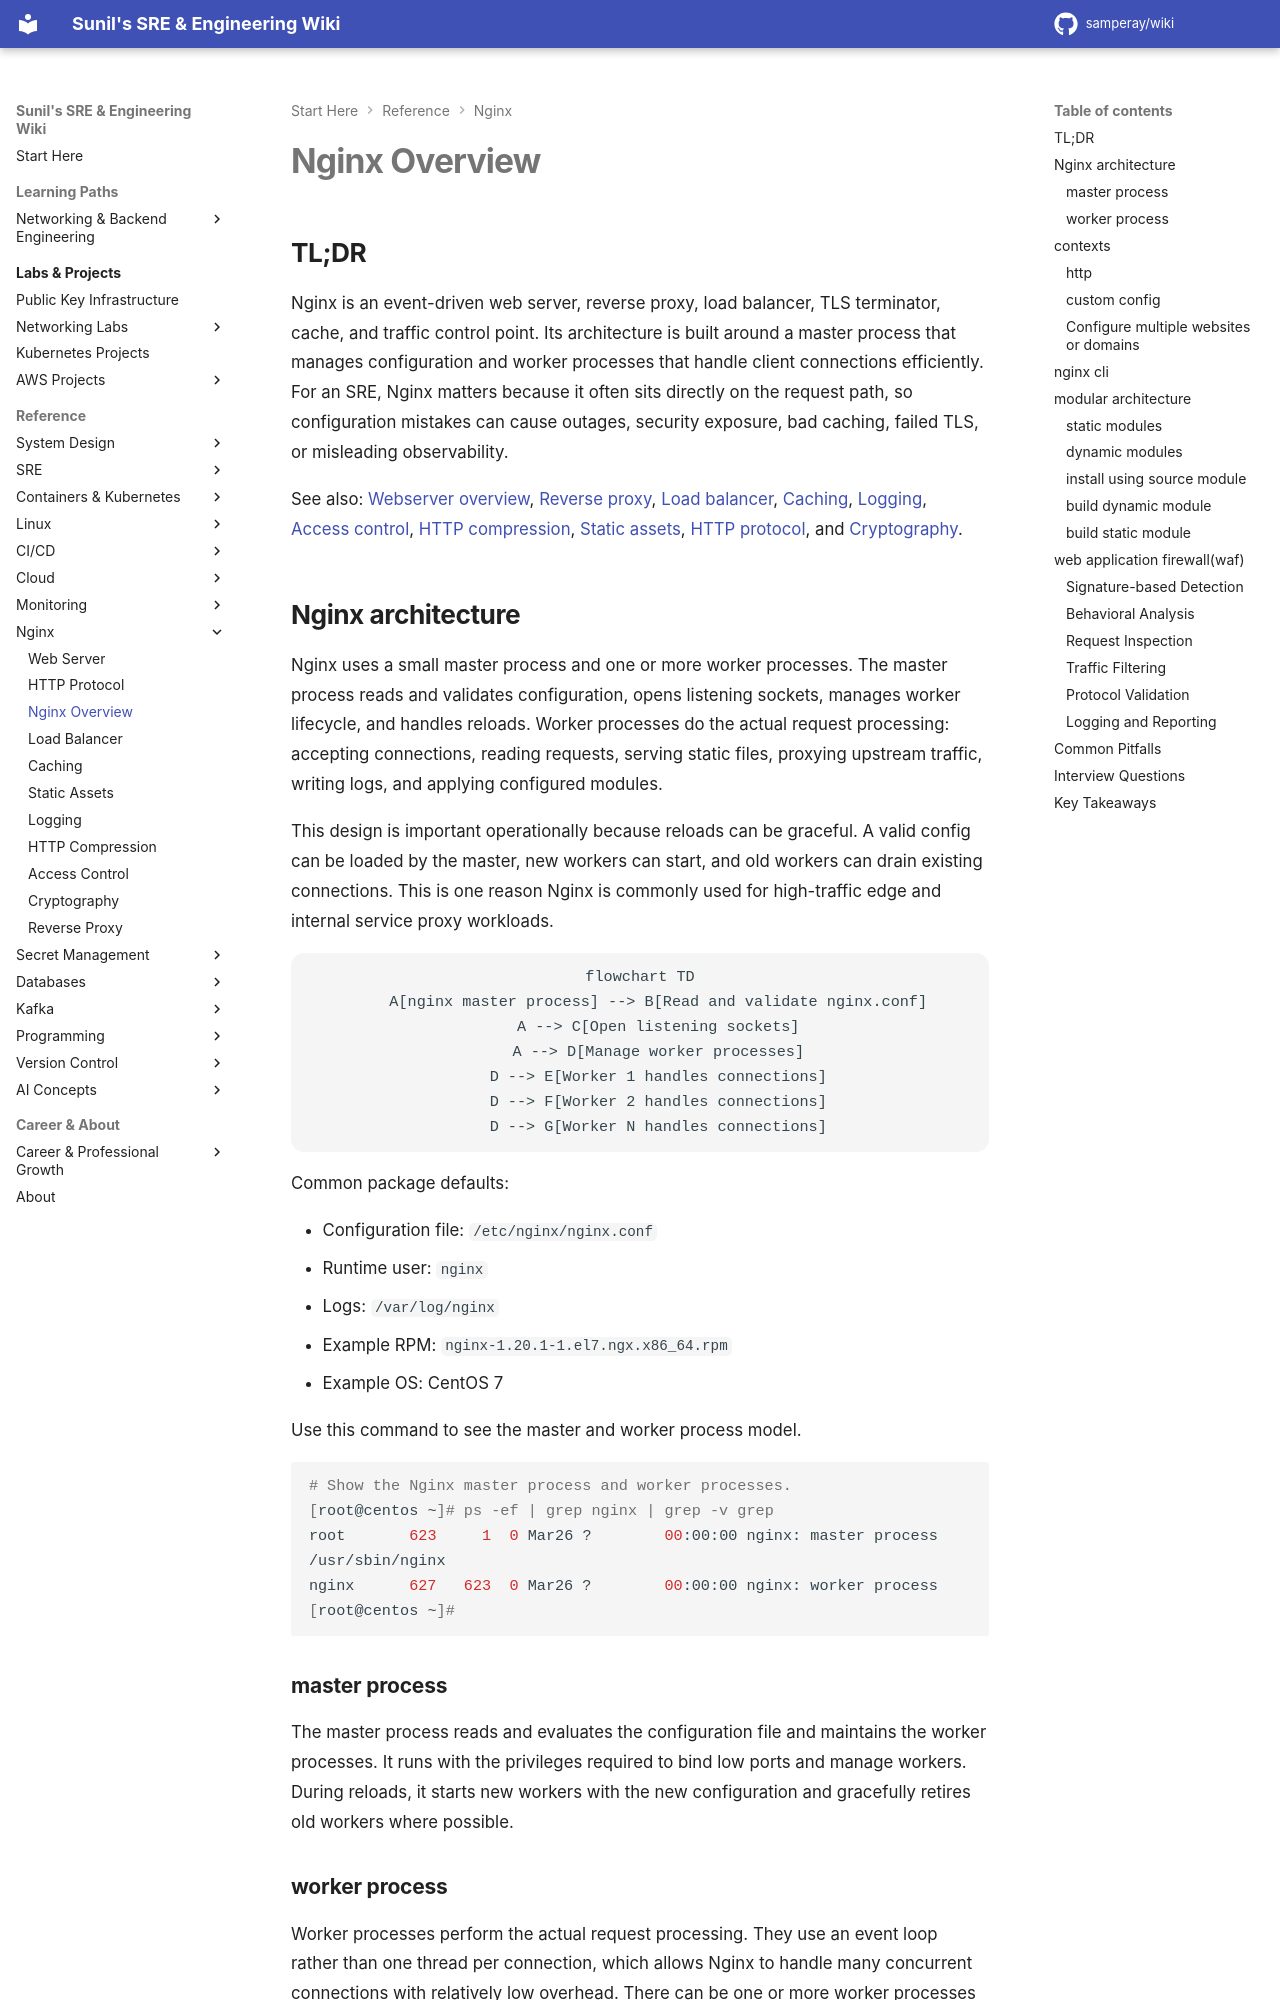

repository: samperay/wiki · page: nginx/nginx_overview/index.html · generator: mkdocs

## TL;DR

Nginx is an event-driven web server, reverse proxy, load balancer, TLS terminator, cache, and traffic control point. Its architecture is built around a master process that manages configuration and worker processes that handle client connections efficiently. For an SRE, Nginx matters because it often sits directly on the request path, so configuration mistakes can cause outages, security exposure, bad caching, failed TLS, or misleading observability.

See also: [Webserver overview](webserver_overview.md), [Reverse proxy](reverse_proxy.md), [Load balancer](load_balancer.md), [Caching](caching.md), [Logging](logging.md), [Access control](access_control.md), [HTTP compression](http_compression.md), [Static assets](static_assets.md), [HTTP protocol](http_protocol.md), and [Cryptography](cryptography.md).

## Nginx architecture

Nginx uses a small master process and one or more worker processes. The master process reads and validates configuration, opens listening sockets, manages worker lifecycle, and handles reloads. Worker processes do the actual request processing: accepting connections, reading requests, serving static files, proxying upstream traffic, writing logs, and applying configured modules.

This design is important operationally because reloads can be graceful. A valid config can be loaded by the master, new workers can start, and old workers can drain existing connections. This is one reason Nginx is commonly used for high-traffic edge and internal service proxy workloads.

```mermaid
flowchart TD
    A[nginx master process] --> B[Read and validate nginx.conf]
    A --> C[Open listening sockets]
    A --> D[Manage worker processes]
    D --> E[Worker 1 handles connections]
    D --> F[Worker 2 handles connections]
    D --> G[Worker N handles connections]
```

Common package defaults:

- Configuration file: `/etc/nginx/nginx.conf`
- Runtime user: `nginx`
- Logs: `/var/log/nginx`
- Example RPM: `nginx-1.20.1-1.el7.ngx.x86_64.rpm`
- Example OS: CentOS 7

Use this command to see the master and worker process model.

```bash
# Show the Nginx master process and worker processes.
[root@centos ~]# ps -ef | grep nginx | grep -v grep
root       623     1  0 Mar26 ?        00:00:00 nginx: master process /usr/sbin/nginx
nginx      627   623  0 Mar26 ?        00:00:00 nginx: worker process
[root@centos ~]#
```

### master process

The master process reads and evaluates the configuration file and maintains the worker processes. It runs with the privileges required to bind low ports and manage workers. During reloads, it starts new workers with the new configuration and gracefully retires old workers where possible.
